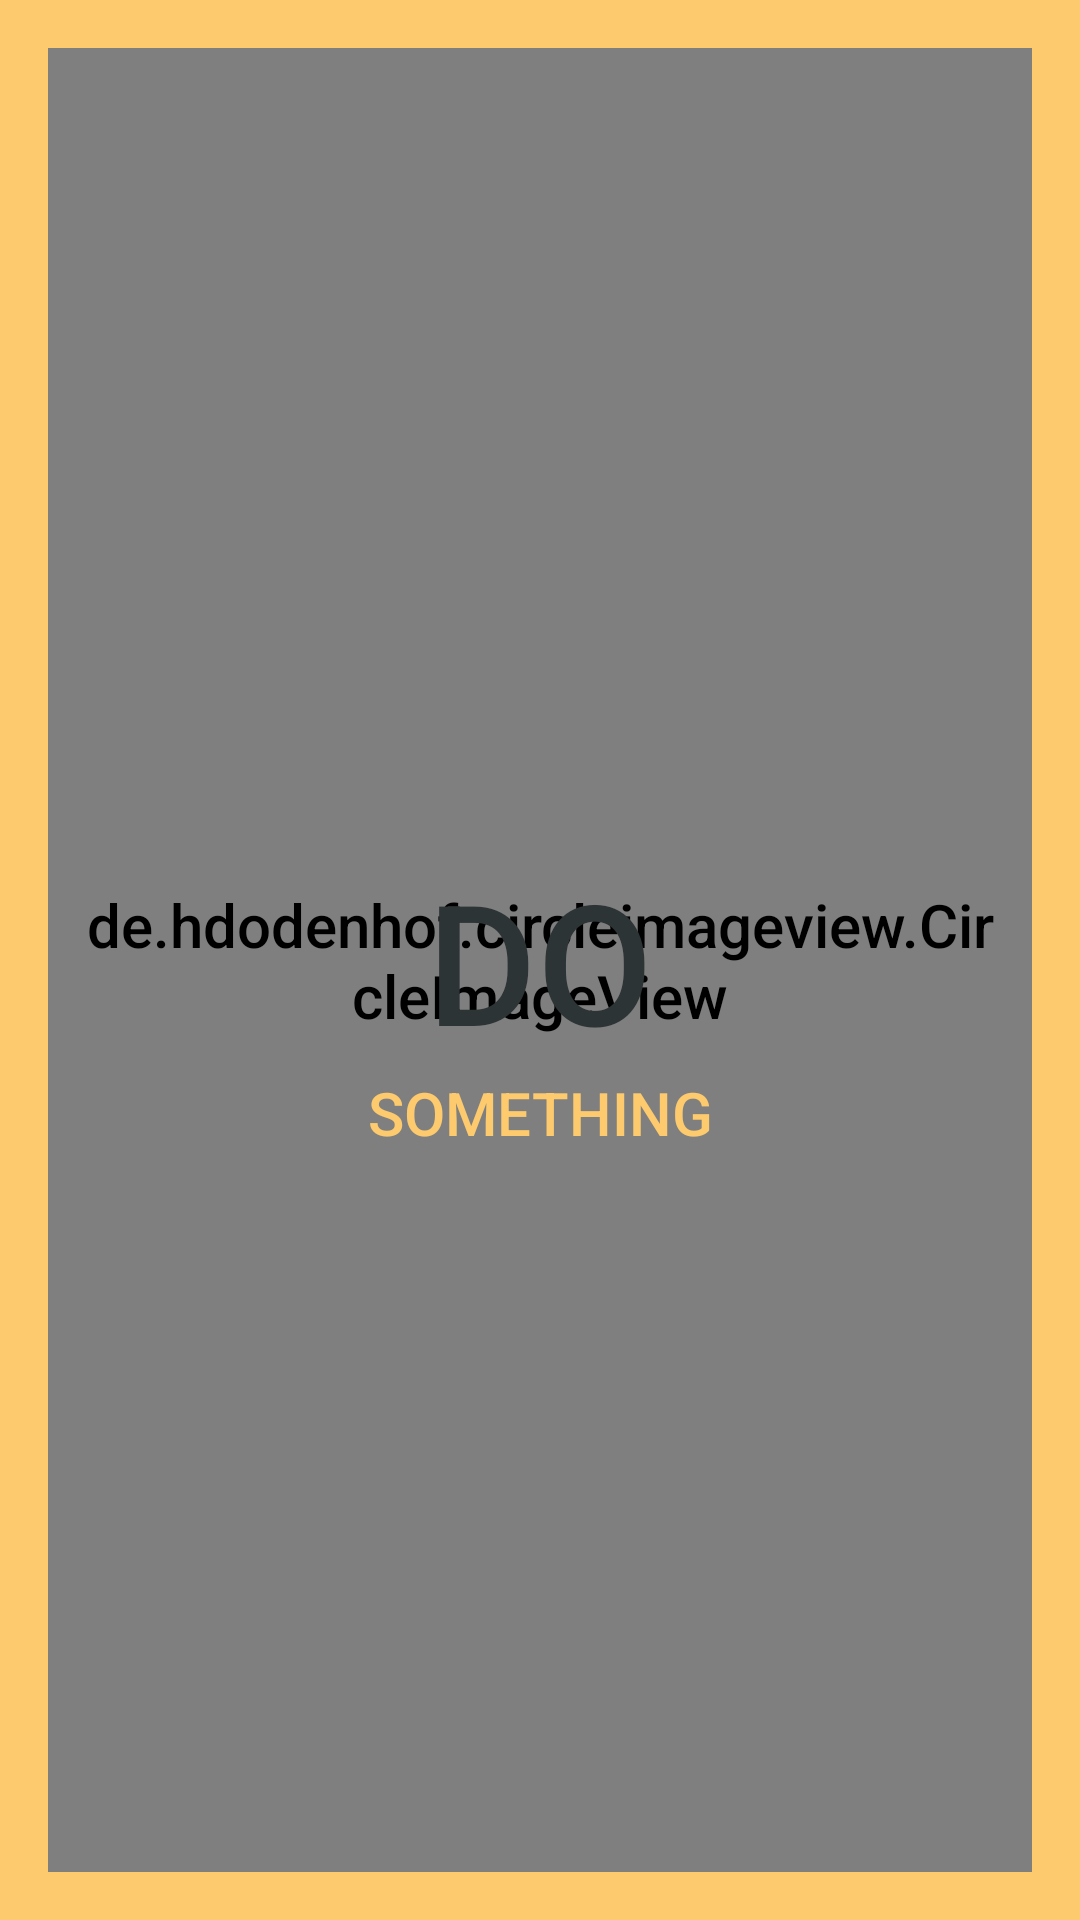

The Android layout XML behind this screen, and the referenced resources:
<!-- AndroidManifest.xml: application theme AppTheme -->
<!-- res/layout/circle_timer.xml -->
<?xml version="1.0" encoding="utf-8"?>
<RelativeLayout xmlns:android="http://schemas.android.com/apk/res/android"
                android:layout_width="match_parent"
                android:layout_height="match_parent">


    <de.hdodenhof.circleimageview.CircleImageView
            android:id="@+id/circleTimer"
            android:layout_width="match_parent"
            android:layout_height="match_parent"
            android:maxWidth="256dp"
            android:minWidth="128dp"
            android:layout_margin="@dimen/margin_medium"
            android:padding="@dimen/margin_smallest"
            android:src="@android:color/white"/>

    <TextView
            android:elevation="@dimen/elevation_medium"
            android:layout_centerInParent="true"
            android:textAllCaps="true"
            android:layout_marginTop="@dimen/margin_smallest"
            android:text="@string/start_timer"
            android:textSize="@dimen/text_xxxlarge"
            android:id="@+id/nowTimer"
            android:gravity="center"
            android:layout_width="match_parent"
            android:layout_height="wrap_content"/>


    <TextView
            android:layout_marginStart="@dimen/margin_medium"
            android:layout_marginEnd="@dimen/margin_medium"
            android:gravity="center_horizontal"
            android:elevation="@dimen/margin_medium"
            android:layout_below="@+id/nowTimer"
            android:textAllCaps="true"
            android:textColor="@color/colorPrimary"
            android:text="@string/task_default_name"
            android:id="@+id/userStatus"
            android:layout_width="match_parent"
            android:layout_height="wrap_content"/>


</RelativeLayout>
<!-- resources referenced by this layout -->
<resources>
  <color name="colorPrimary">#FDCB6E</color>
  <dimen name="elevation_medium">4dp</dimen>
  <dimen name="margin_medium">16dp</dimen>
  <dimen name="margin_smallest">8dp</dimen>
  <dimen name="text_xxxlarge">56sp</dimen>
  <string name="start_timer">Do</string>
  <string name="task_default_name">Something</string>
  <style name="AppTheme" parent="Theme.AppCompat.Light.NoActionBar">
          
          <item name="colorPrimary">@color/colorPrimary</item>
          <item name="colorPrimaryDark">@color/colorPrimaryDark</item>
          <item name="colorAccent">@color/colorAccent</item>
          <item name="android:windowBackground">?colorPrimary</item>
          <item name="android:textViewStyle">@style/AppTheme.TextViewStyle</item>
          <item name="editTextStyle">@style/AppTheme.EditTextStyle</item>
          <item name="buttonStyle">@style/AppTheme.Button</item>
          <item name="imageButtonStyle">@style/AppTheme.ImageButton</item>
          <item name="android:statusBarColor">#000</item>
      </style>
  <color name="colorPrimaryDark">#2D3436</color>
  <color name="colorAccent">#2D3436</color>
  <style name="AppTheme.TextViewStyle" parent="TextAppearance.AppCompat.Body1">
          <item name="android:textSize">@dimen/text_medium</item>
          <item name="android:fontFamily">sans-serif-medium</item>
          <item name="android:textColor">@color/colorForeground</item>
      </style>
  <style name="AppTheme.EditTextStyle" parent="Base.Widget.AppCompat.EditText">
          <item name="android:background">@null</item>
          <item name="android:textColor">@color/colorForeground</item>
          <item name="android:textColorHint">@color/colorForegroundFade</item>
          <item name="android:textSize">@dimen/text_medium</item>
          <item name="android:maxLines">1</item>
      </style>
  <style name="AppTheme.Button" parent="Base.TextAppearance.AppCompat.Button">
          <item name="android:padding">@dimen/margin_medium</item>
          <item name="android:minWidth">128dp</item>
          <item name="android:background">@drawable/button_bg</item>
          <item name="android:textAlignment">center</item>
          <item name="android:textColor">@color/colorForeground</item>
          <item name="android:textStyle">bold</item>
          <item name="android:elevation">@dimen/elevation_medium</item>
      </style>
  <style name="AppTheme.ImageButton" parent="Base.Widget.AppCompat.ImageButton">
          <item name="android:background">@android:color/transparent</item>
          <item name="android:tint">@color/colorForeground</item>
      </style>
  <dimen name="text_medium">20sp</dimen>
  <color name="colorForeground">@color/colorAccent</color>
  <color name="colorForegroundFade">#C72D3436</color>
  <!-- drawable button_bg (drawable) -->
  <?xml version="1.0" encoding="utf-8"?>
  <selector xmlns:android="http://schemas.android.com/apk/res/android">
  <item android:state_enabled="true">
      <shape android:shape="rectangle">
          <solid android:color="@android:color/white"/>
          <corners android:radius="@dimen/radius_drawer"/>
      </shape>
  </item>
  </selector>
  <dimen name="radius_drawer">24dp</dimen>
</resources>
